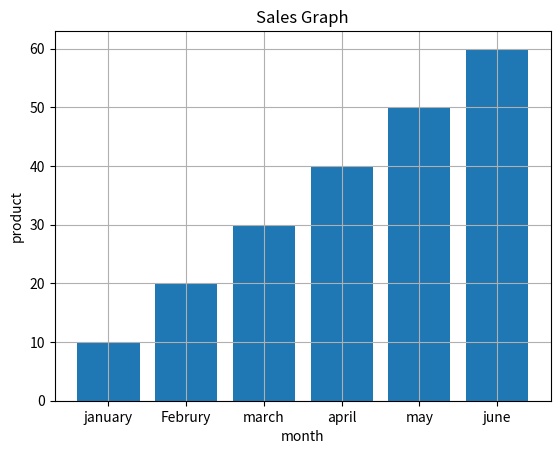
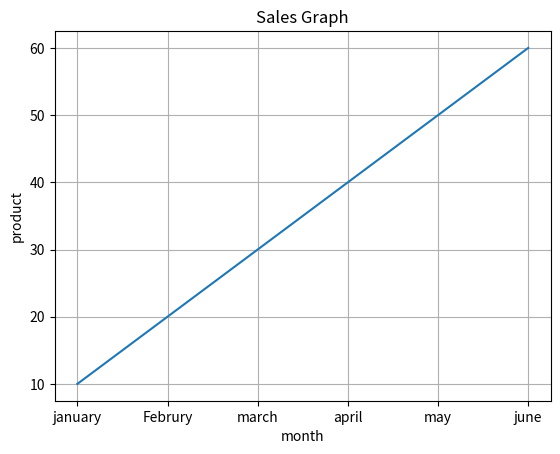

Here is the Python script that generated these plots, in order:
import matplotlib.pyplot as plt

month=["january", "Februry", "march", "april", "may", "june",]
product=[10, 20, 30, 40, 50, 60]

ax=plt.subplots()

plt.title("Sales Graph")
plt.xlabel("month")
plt.ylabel("product")
plt.bar(month, product)
plt.grid()
fig, ax=plt.subplots(1,1)


plt.title("Sales Graph")
plt.xlabel("month")
plt.ylabel("product")
plt.plot(month, product)
plt.grid()
fig, ax=plt.subplots(1,2)
plt.show()
